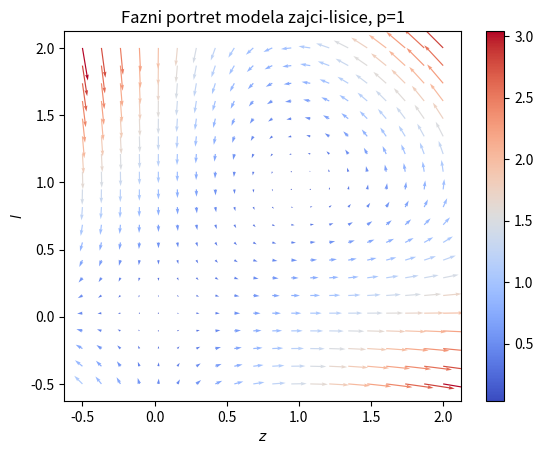

Here is the Python script that generated this plot:
import numpy as np
import scipy.integrate as intg
import matplotlib.pyplot as plt

def diff_eq(y, p):
    z, l = y

    return np.array([p*z * (1-l), l / p * (z-1)])

p = 1

N = 20
x = np.linspace(-0.5, 2, N)
y = np.linspace(-0.5, 2, N)

x, y = np.meshgrid(x, y)

u = np.empty((N, N))
v = np.empty((N, N))

for i in range(N):
    for j in range(N):
        u[i, j], v[i, j] = diff_eq(np.array([x[i, j], y[i, j]]), p)

qq=plt.quiver(x, y, u, v,np.sqrt(u**2+v**2),cmap=plt.cm.coolwarm)
plt.colorbar(qq, cmap=plt.cm.jet)

plt.xlabel(r"$z$")
plt.ylabel(r"$l$")

plt.title("Fazni portret modela zajci-lisice, p=1")

plt.show()
plt.close()
